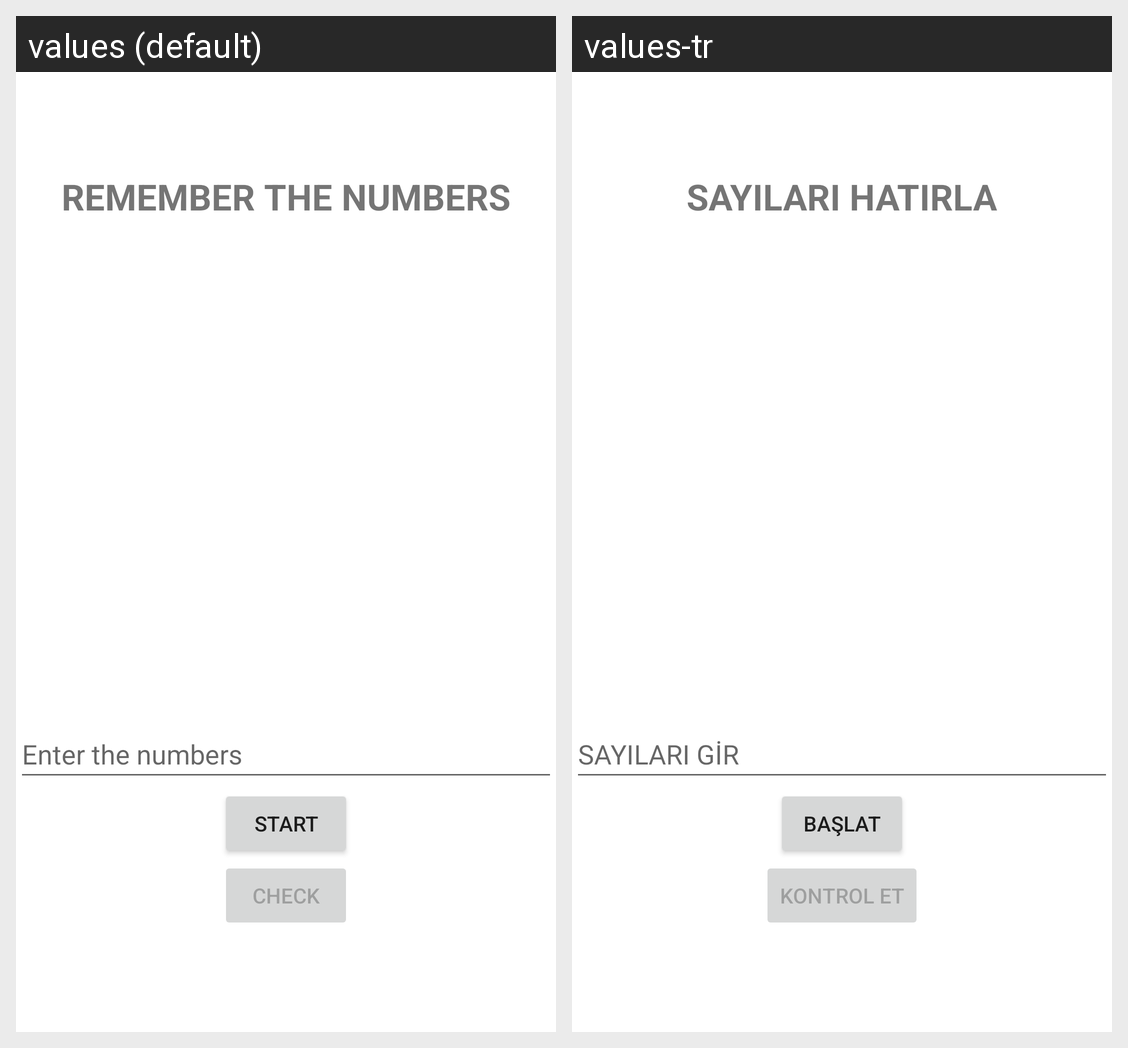

The same Android screen rendered under two of its app's locales, left to right. List the strings drawn on it with the default value and each locale's translation.
Android screen res/layout/activity_remember_numbers.xml rendered under 2 locales, left to right: values (default), values-tr. Device: Nexus 5 (rendered at 1080×1920; each locale shown at half size, 540×960, under a caption strip naming it); theme Theme.2004Project.
Strings drawn on this screen, with the default value and each locale's value (text and hints the layout hard-codes, and strings that could not be matched under every locale, appear in the picture but are not listed):

remember_the_numbers
  values: REMEMBER THE NUMBERS
  values-tr: SAYILARI HATIRLA

enter_the_numbers
  values: Enter the numbers
  values-tr: SAYILARI GİR

start
  values: Start
  values-tr: Başlat

check
  values: Check
  values-tr: Kontrol et
